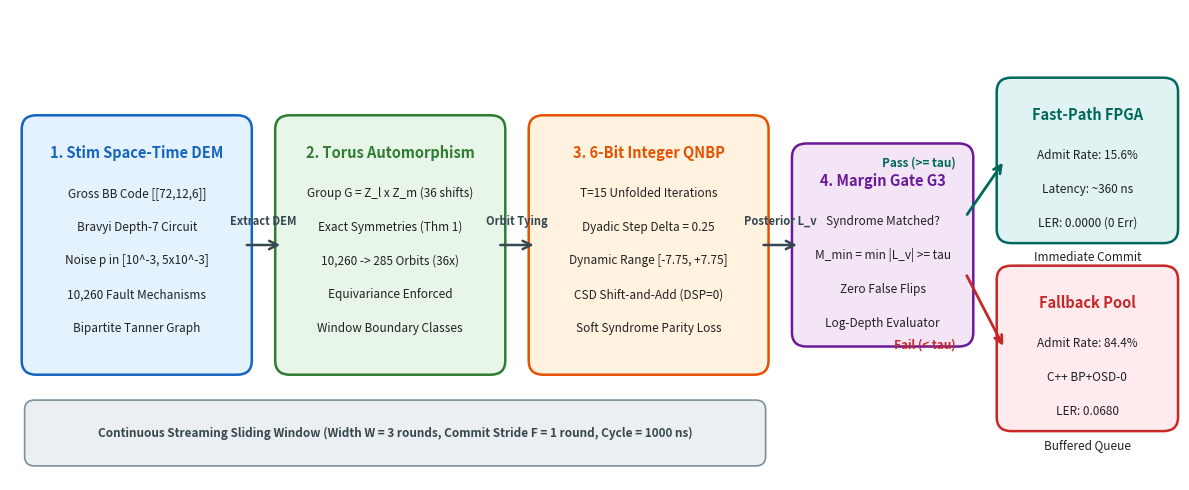

The script that saved this image:
"""Architectural Pipeline Diagram Generator for Figure F1.

Renders high-quality vector schematic (PDF + PNG) depicting the complete
Orbit-Tied QNBP sliding-window decoding pipeline for BB codes.
"""

import os
import matplotlib.pyplot as plt
import matplotlib.patches as patches


def generate_figure_1(output_dir: str = "results/figures") -> None:
    """Generates Figure 1: End-to-end decoding and hardware architecture."""
    os.makedirs(output_dir, exist_ok=True)
    fig, ax = plt.subplots(figsize=(12, 5.0), dpi=300)
    ax.set_xlim(0, 120)
    ax.set_ylim(0, 50)
    ax.axis("off")

    # Color Palette (IEEE Computer Society style)
    c_circuit = "#e3f2fd"
    c_circuit_b = "#1565c0"
    c_orbit = "#e8f5e9"
    c_orbit_b = "#2e7d32"
    c_qnbp = "#fff3e0"
    c_qnbp_b = "#e65100"
    c_gate = "#f3e5f5"
    c_gate_b = "#6a1b9a"
    c_fast = "#e0f2f1"
    c_fast_b = "#00695c"
    c_slow = "#ffebee"
    c_slow_b = "#c62828"

    def draw_box(x, y, w, h, bg_color, border_color, title, subtitle_lines):
        rect = patches.FancyBboxPatch(
            (x, y), w, h, boxstyle="round,pad=0.8,rounding_size=1.5",
            linewidth=1.8, edgecolor=border_color, facecolor=bg_color
        )
        ax.add_patch(rect)
        ax.text(x + w / 2, y + h - 3.2, title, ha="center", va="center",
                fontsize=10.5, fontweight="bold", color=border_color)
        line_y = y + h - 7.5
        for line in subtitle_lines:
            ax.text(x + w / 2, line_y, line, ha="center", va="center",
                    fontsize=8.5, color="#212121")
            line_y -= 3.6

    def draw_arrow(x1, y1, x2, y2, label=""):
        ax.annotate(
            "", xy=(x2, y2), xytext=(x1, y1),
            arrowprops=dict(arrowstyle="->", color="#37474f", lw=1.8, mutation_scale=15)
        )
        if label:
            ax.text((x1 + x2) / 2, (y1 + y2) / 2 + 1.8, label,
                    ha="center", va="bottom", fontsize=8.0, fontweight="bold", color="#37474f")

    # Box 1: Quantum Circuit & DEM
    draw_box(
        2, 12, 22, 26, c_circuit, c_circuit_b,
        "1. Stim Space-Time DEM",
        [
            "Gross BB Code [[72,12,6]]",
            "Bravyi Depth-7 Circuit",
            "Noise p in [10^-3, 5x10^-3]",
            "10,260 Fault Mechanisms",
            "Bipartite Tanner Graph",
        ]
    )

    # Box 2: Torus Automorphism Orbits
    draw_box(
        28, 12, 22, 26, c_orbit, c_orbit_b,
        "2. Torus Automorphism",
        [
            "Group G = Z_l x Z_m (36 shifts)",
            "Exact Symmetries (Thm 1)",
            "10,260 -> 285 Orbits (36x)",
            "Equivariance Enforced",
            "Window Boundary Classes",
        ]
    )

    # Box 3: 6-Bit Unfolded QNBP
    draw_box(
        54, 12, 23, 26, c_qnbp, c_qnbp_b,
        "3. 6-Bit Integer QNBP",
        [
            "T=15 Unfolded Iterations",
            "Dyadic Step Delta = 0.25",
            "Dynamic Range [-7.75, +7.75]",
            "CSD Shift-and-Add (DSP=0)",
            "Soft Syndrome Parity Loss",
        ]
    )

    # Box 4: Confidence Margin Gate
    draw_box(
        81, 15, 17, 20, c_gate, c_gate_b,
        "4. Margin Gate G3",
        [
            "Syndrome Matched?",
            "M_min = min |L_v| >= tau",
            "Zero False Flips",
            "Log-Depth Evaluator",
        ]
    )

    # Fast Path & Fallback Boxes
    draw_box(
        102, 26, 17, 16, c_fast, c_fast_b,
        "Fast-Path FPGA",
        [
            "Admit Rate: 15.6%",
            "Latency: ~360 ns",
            "LER: 0.0000 (0 Err)",
            "Immediate Commit",
        ]
    )

    draw_box(
        102, 6, 17, 16, c_slow, c_slow_b,
        "Fallback Pool",
        [
            "Admit Rate: 84.4%",
            "C++ BP+OSD-0",
            "LER: 0.0680",
            "Buffered Queue",
        ]
    )

    # Connecting Arrows
    draw_arrow(24, 25, 28, 25, "Extract DEM")
    draw_arrow(50, 25, 54, 25, "Orbit Tying")
    draw_arrow(77, 25, 81, 25, "Posterior L_v")

    # Branching Arrows from Gate
    ax.annotate(
        "", xy=(102, 34), xytext=(98, 28),
        arrowprops=dict(arrowstyle="->", color=c_fast_b, lw=2.0, mutation_scale=14)
    )
    ax.text(97, 33, "Pass (>= tau)", ha="right", va="bottom", fontsize=8.5, fontweight="bold", color=c_fast_b)

    ax.annotate(
        "", xy=(102, 14), xytext=(98, 22),
        arrowprops=dict(arrowstyle="->", color=c_slow_b, lw=2.0, mutation_scale=14)
    )
    ax.text(97, 15, "Fail (< tau)", ha="right", va="top", fontsize=8.5, fontweight="bold", color=c_slow_b)

    # Bottom Sliding Window Banner
    banner = patches.FancyBboxPatch(
        (2, 2), 75, 6, boxstyle="round,pad=0.5,rounding_size=1.0",
        linewidth=1.2, edgecolor="#78909c", facecolor="#eceff1"
    )
    ax.add_patch(banner)
    ax.text(
        39.5, 5,
        "Continuous Streaming Sliding Window (Width W = 3 rounds, Commit Stride F = 1 round, Cycle = 1000 ns)",
        ha="center", va="center", fontsize=8.5, fontweight="bold", color="#37474f"
    )

    fig.tight_layout()
    fig.savefig(os.path.join(output_dir, "fig1_architecture.pdf"))
    fig.savefig(os.path.join(output_dir, "fig1_architecture.png"))
    plt.close(fig)
    print("✅ Figure F1 generated successfully in results/figures/!")


if __name__ == "__main__":
    generate_figure_1()
